2-way image classification set "dataset" from GitHub (rizkiamirudin/klasifikasi-jenis-kopi); label vocabulary: arabika, robusta coffee.

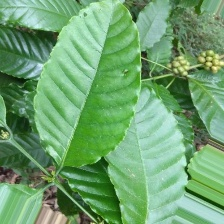
Label: robusta coffee

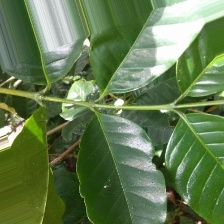
Label: arabika

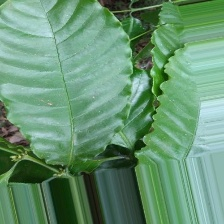
Label: robusta coffee

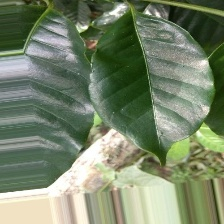
Label: arabika

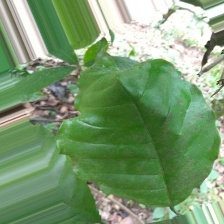
Label: robusta coffee

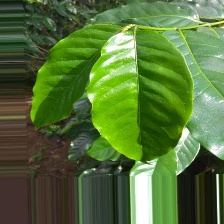
Label: arabika
